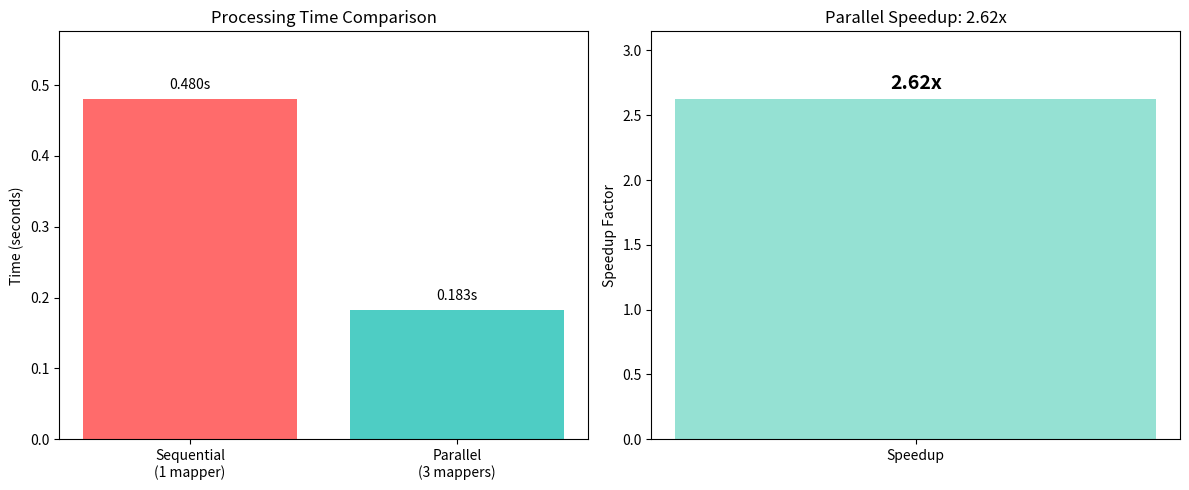

Recreate this plot in Python.
import matplotlib.pyplot as plt

# Your data here
sequential_time = 0.48  # Replace with your actual value
parallel_time = 0.183

configs = ['Sequential\n(1 mapper)', 'Parallel\n(3 mappers)']
times = [sequential_time, parallel_time]
speedup = sequential_time / parallel_time

# Create bar chart
fig, (ax1, ax2) = plt.subplots(1, 2, figsize=(12, 5))

# Time comparison
ax1.bar(configs, times, color=['#FF6B6B', '#4ECDC4'])
ax1.set_ylabel('Time (seconds)')
ax1.set_title('Processing Time Comparison')
ax1.set_ylim(0, max(times) * 1.2)
for i, v in enumerate(times):
    ax1.text(i, v + 0.01, f'{v:.3f}s', ha='center', va='bottom')

# Speedup
ax2.bar(['Speedup'], [speedup], color='#95E1D3', width=0.5)
ax2.set_ylabel('Speedup Factor')
ax2.set_title(f'Parallel Speedup: {speedup:.2f}x')
ax2.set_ylim(0, speedup * 1.2)
ax2.text(0, speedup + 0.05, f'{speedup:.2f}x', ha='center', va='bottom', fontsize=14, fontweight='bold')

plt.tight_layout()
plt.savefig('mapreduce_speedup.png', dpi=300, bbox_inches='tight')
print("Chart saved as mapreduce_speedup.png")
